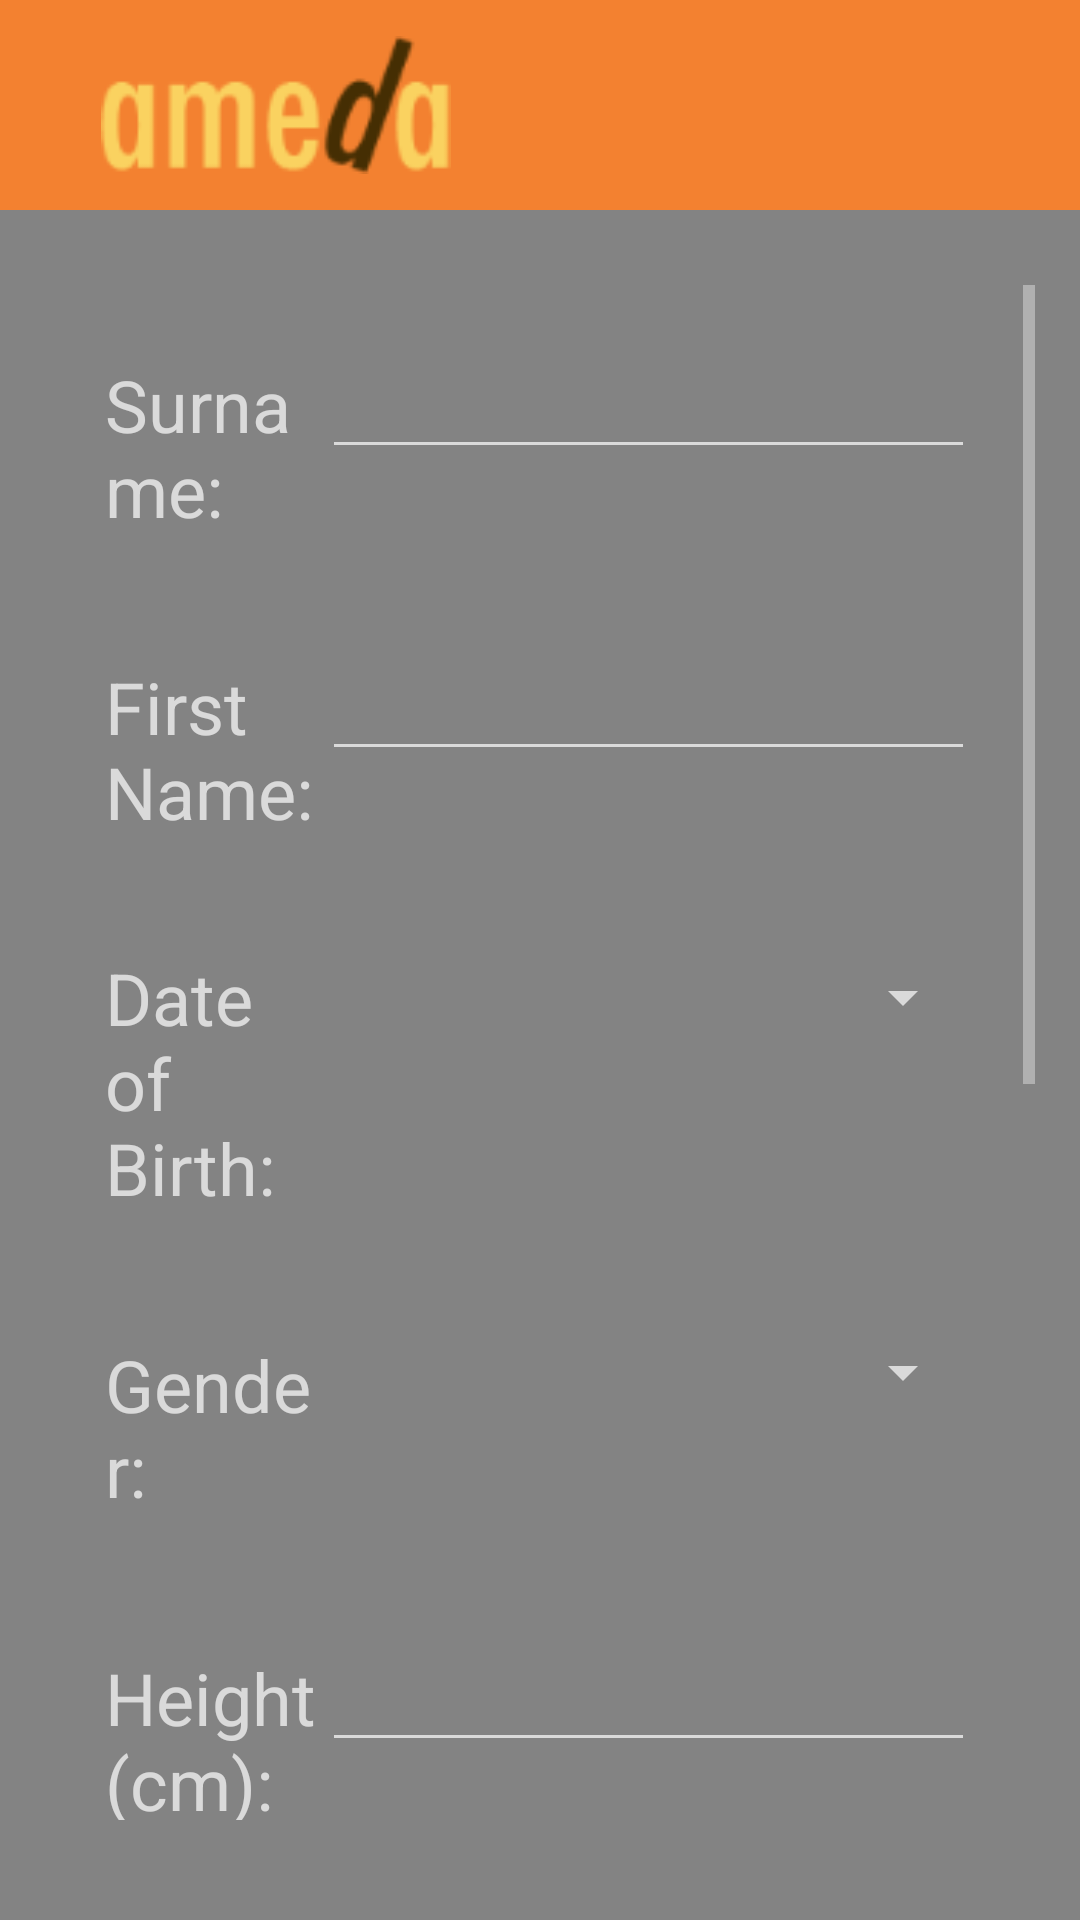

This screen was rendered from an Android layout file. Write that file and the resources it references.
<!-- AndroidManifest.xml: application theme AppTheme -->
<!-- res/layout/edit_user_activity.xml -->
<?xml version="1.0" encoding="utf-8"?>
<LinearLayout
    xmlns:android="http://schemas.android.com/apk/res/android"
    xmlns:tools="http://schemas.android.com/tools"
    style="@style/Activity"
    android:orientation="vertical"
    tools:context=".activities.EditUserActivity">

    <include layout="@layout/toolbar" />

    <ScrollView
        android:fillViewport="true"
        style="@style/Activity.BelowToolbar">

        <RelativeLayout
            android:layout_width="match_parent"
            android:layout_height="wrap_content">

            <LinearLayout
                style="@style/EditUserRow"
                android:id="@id/mpr_layout_surname"
                android:layout_alignParentTop="true"
                android:layout_alignParentStart="true" >

                <TextView
                    android:labelFor="@id/mpr_txt_surname"
                    android:layout_width="0dp"
                    android:layout_height="wrap_content"
                    android:layout_weight="1"
                    android:text="@string/mpr_str_surname" />

                <EditText
                    android:inputType="textCapWords"
                    android:id="@id/mpr_txt_surname"
                    android:layout_width="0dp"
                    android:layout_height="wrap_content"
                    android:layout_weight="3"
                    android:imeOptions="actionNext"
                    android:ems="10" />
            </LinearLayout>

            <LinearLayout
                android:id="@id/mpr_layout_first_name"
                android:layout_below="@id/mpr_layout_surname"
                style="@style/EditUserRow" >

                <TextView
                    android:labelFor="@id/mpr_txt_first_name"
                    android:layout_width="0dp"
                    android:layout_height="wrap_content"
                    android:layout_weight="1"
                    android:text="@string/mpr_str_first_name" />

                <EditText
                    android:inputType="textCapWords"
                    android:id="@id/mpr_txt_first_name"
                    android:layout_width="0dp"
                    android:layout_height="wrap_content"
                    android:layout_weight="3"
                    android:imeOptions="actionNext"
                    android:ems="10" />
            </LinearLayout>

            <LinearLayout
                android:id="@id/mpr_layout_dob"
                android:layout_below="@id/mpr_layout_first_name"
                style="@style/EditUserRow" >

                <TextView
                    android:labelFor="@id/mpr_date_dob"
                    android:layout_width="0dp"
                    android:layout_height="wrap_content"
                    android:layout_weight="1"
                    android:text="@string/mpr_str_dob" />

                <TextView
                    android:id="@id/mpr_date_dob"
                    android:layout_width="0dp"
                    android:layout_height="wrap_content"
                    android:layout_weight="3"
                    android:imeOptions="actionNext"
                    style="@android:style/Widget.DeviceDefault.Light.Spinner"
                    android:ems="10" />
            </LinearLayout>

            <LinearLayout
                android:id="@id/mpr_layout_gender"
                android:layout_below="@id/mpr_layout_dob"
                style="@style/EditUserRow" >

                <TextView
                    android:layout_width="0dp"
                    android:layout_height="wrap_content"
                    android:layout_weight="1"
                    android:text="@string/mpr_str_gender" />

                <Spinner
                    android:id="@id/mpr_spn_gender"
                    android:layout_width="0dp"
                    android:layout_height="wrap_content"
                    android:layout_weight="3"
                    android:imeOptions="actionNext"
                    android:ems="10" />
            </LinearLayout>

            <LinearLayout
                android:id="@id/mpr_layout_height"
                android:layout_below="@id/mpr_layout_gender"
                style="@style/EditUserRow" >

                <TextView
                    android:labelFor="@id/mpr_txt_height"
                    android:layout_width="0dp"
                    android:layout_height="wrap_content"
                    android:layout_weight="1"
                    android:text="@string/mpr_str_height" />

                <EditText
                    android:inputType="number"
                    android:id="@id/mpr_txt_height"
                    android:layout_width="0dp"
                    android:layout_height="wrap_content"
                    android:layout_weight="3"
                    android:imeOptions="actionNext"
                    android:ems="10" />
            </LinearLayout>

            <LinearLayout
                android:id="@id/mpr_layout_weight"
                android:layout_below="@id/mpr_layout_height"
                style="@style/EditUserRow" >

                <TextView
                    android:labelFor="@id/mpr_txt_weight"
                    android:layout_width="0dp"
                    android:layout_height="wrap_content"
                    android:layout_weight="1"
                    android:text="@string/mpr_str_weight" />

                <EditText
                    android:inputType="number"
                    android:id="@id/mpr_txt_weight"
                    android:layout_width="0dp"
                    android:layout_height="wrap_content"
                    android:layout_weight="3"
                    android:imeOptions="actionNext"
                    android:ems="10" />
            </LinearLayout>

            <LinearLayout
                android:id="@id/mpr_layout_address"
                android:layout_below="@id/mpr_layout_weight"
                style="@style/EditUserRow" >

                <TextView
                    android:labelFor="@id/mpr_txt_address"
                    android:layout_width="0dp"
                    android:layout_height="wrap_content"
                    android:layout_weight="1"
                    android:text="@string/mpr_str_address" />

                <EditText
                    android:inputType="textCapSentences"
                    android:id="@id/mpr_txt_address"
                    android:layout_width="0dp"
                    android:layout_height="wrap_content"
                    android:layout_weight="3"
                    android:imeOptions="actionNext"
                    android:ems="10" />
            </LinearLayout>

            <LinearLayout
                android:id="@id/mpr_layout_notes"
                android:layout_below="@id/mpr_layout_address"
                style="@style/EditUserRow" >

                <TextView
                    android:labelFor="@id/mpr_txt_notes"
                    android:layout_width="0dp"
                    android:layout_gravity="top"
                    android:layout_height="wrap_content"
                    android:layout_weight="1"
                    android:text="@string/mpr_str_notes" />

                <EditText
                    android:id="@id/mpr_txt_notes"
                    android:inputType="textMultiLine|textCapSentences"
                    android:lines="4"
                    android:minLines="4"
                    android:layout_width="0dp"
                    android:layout_height="wrap_content"
                    android:layout_weight="3"
                    android:ems="10" />
            </LinearLayout>

            <LinearLayout
                style="@style/BasicButtonBar"
                android:layout_below="@id/mpr_layout_notes" >

                <Button
                    style="@style/BasicButton.BarButton"
                    android:onClick="mpr_btn_cancel"
                    android:background="@drawable/tutorial_btn_bgd2"
                    android:id="@id/mpr_btn_cancel"
                    android:text="@string/btn_cancel" />

                <Button
                    style="@style/BasicButton.BarButton"
                    android:onClick="mpr_btn_delete"
                    android:background="@drawable/tutorial_btn_bgd2"
                    android:id="@id/mpr_btn_delete"
                    android:text="@string/btn_delete" />

                <Button
                    style="@style/BasicButton.BarButton"
                    android:background="@drawable/tutorial_btn_bgd2"
                    android:onClick="mpr_btn_done"
                    android:id="@id/mpr_btn_done"
                    android:text="@string/btn_done" />

            </LinearLayout>

        </RelativeLayout>

    </ScrollView>
</LinearLayout>
<!-- res/layout/toolbar.xml (included above) -->
<?xml version="1.0" encoding="utf-8"?>
<android.support.v7.widget.Toolbar
    android:id="@id/toolbar"
    android:layout_width="match_parent"
    android:layout_height="0dp"
    android:layout_weight="1"
    app:logo="@drawable/ameda_logo"
    app:navigationContentDescription="Navigation Menu"
    android:padding="12dp"
    android:background="?attr/colorAccent"
    xmlns:android="http://schemas.android.com/apk/res/android"
    xmlns:app="http://schemas.android.com/apk/res-auto">

    <ImageView
        android:id="@id/heartbeat_liveness"
        android:contentDescription="Connection liveness indicator."
        android:layout_width="wrap_content"
        android:layout_height="wrap_content"
        android:adjustViewBounds="true"
        android:src="@drawable/red_disconnect"
        android:layout_gravity="end" />

</android.support.v7.widget.Toolbar>
<!-- resources referenced by this layout -->
<resources>
  <!-- drawable ameda_logo: png bitmap (drawable-ldpi, 3856 bytes) -->
  <!-- drawable tutorial_btn_bgd2: png bitmap (drawable-hdpi, 44586 bytes) -->
  <string name="btn_cancel">Cancel</string>
  <string name="btn_delete">Delete</string>
  <string name="btn_done">Done</string>
  <string name="mpr_str_address">Address:</string>
  <string name="mpr_str_dob">Date of Birth:</string>
  <string name="mpr_str_first_name">First Name:</string>
  <string name="mpr_str_gender">Gender:</string>
  <string name="mpr_str_height">Height (cm):</string>
  <string name="mpr_str_notes">Notes:</string>
  <string name="mpr_str_surname">Surname:</string>
  <string name="mpr_str_weight">Weight (kg):</string>
  <style name="Activity">
          <item name="android:background">@color/mainBackground</item>
          <item name="android:layout_width">match_parent</item>
          <item name="android:layout_height">match_parent</item>
      </style>
  <style name="Activity.BelowToolbar">
          <item name="android:layout_height">0dp</item>
          <item name="android:layout_weight">8</item>
          <item name="android:gravity">center</item>
          <item name="android:padding">15dp</item>
          <item name="android:layout_marginTop">10dp</item>
      </style>
  <style name="BasicButton.BarButton">
          <item name="android:layout_marginStart">20dp</item>
          <item name="android:layout_marginEnd">20dp</item>
      </style>
  <style name="BasicButtonBar">
          <item name="android:gravity">center_horizontal</item>
          <item name="android:layout_height">wrap_content</item>
          <item name="android:layout_width">match_parent</item>
      </style>
  <style name="EditUserRow">
          <item name="android:padding">20dp</item>
          <item name="android:layout_width">match_parent</item>
          <item name="android:layout_height">wrap_content</item>
          <item name="android:orientation">horizontal</item>
      </style>
  <style name="AppTheme" parent="Theme.AppCompat.NoActionBar">
          <item name="android:textViewStyle">@style/RobotoTextViewStyle</item>
          <item name="android:buttonStyle">@style/RobotoButtonStyle</item>
  
          <item name="colorPrimary">@color/colorPrimary</item>
          <item name="colorPrimaryDark">@color/colorPrimaryDark</item>
          <item name="colorAccent">@color/colorAccent</item>
  
          <item name="android:windowDrawsSystemBarBackgrounds">true</item>
          <item name="android:statusBarColor">@android:color/transparent</item>
          <item name="android:windowTranslucentStatus">true</item>
  
      </style>
  <color name="mainBackground">#838383</color>
  <style name="RobotoTextViewStyle" parent="android:Widget.TextView">
          <item name="android:fontFamily">sans-serif</item>
          <item name="android:textSize">24sp</item>
      </style>
  <style name="RobotoButtonStyle" parent="android:Widget.Holo.Button">
          <item name="android:fontFamily">sans-serif</item>
          <item name="android:textSize">24sp</item>
      </style>
  <color name="colorPrimary">#3F51B5</color>
  <color name="colorPrimaryDark">#303F9F</color>
  <color name="colorAccent">#F38130</color>
</resources>
